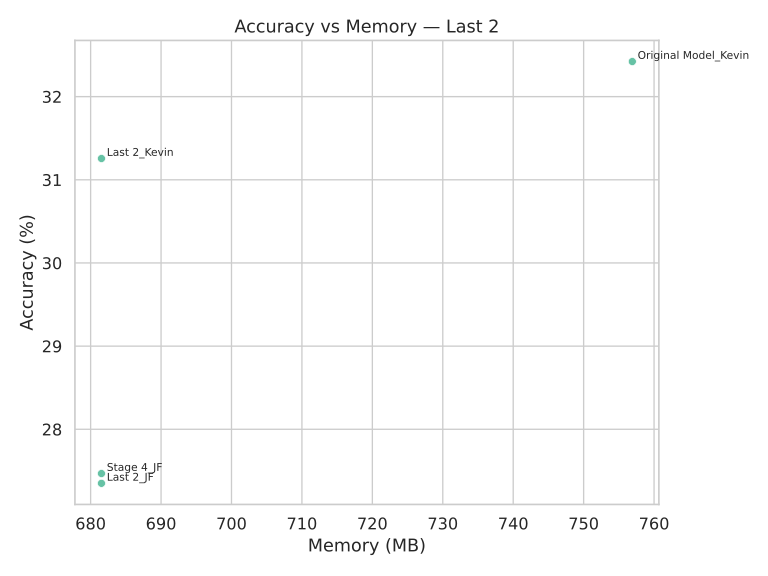

The table this chart was drawn from, first rows:
Model, Accuracy, Memory (MB)
Last 2_Kevin, 31.26, 681.5
Original Model_Kevin, 32.42, 756.9
Stage 4_JF, 27.47, 681.5
Last 2_JF, 27.35, 681.5
